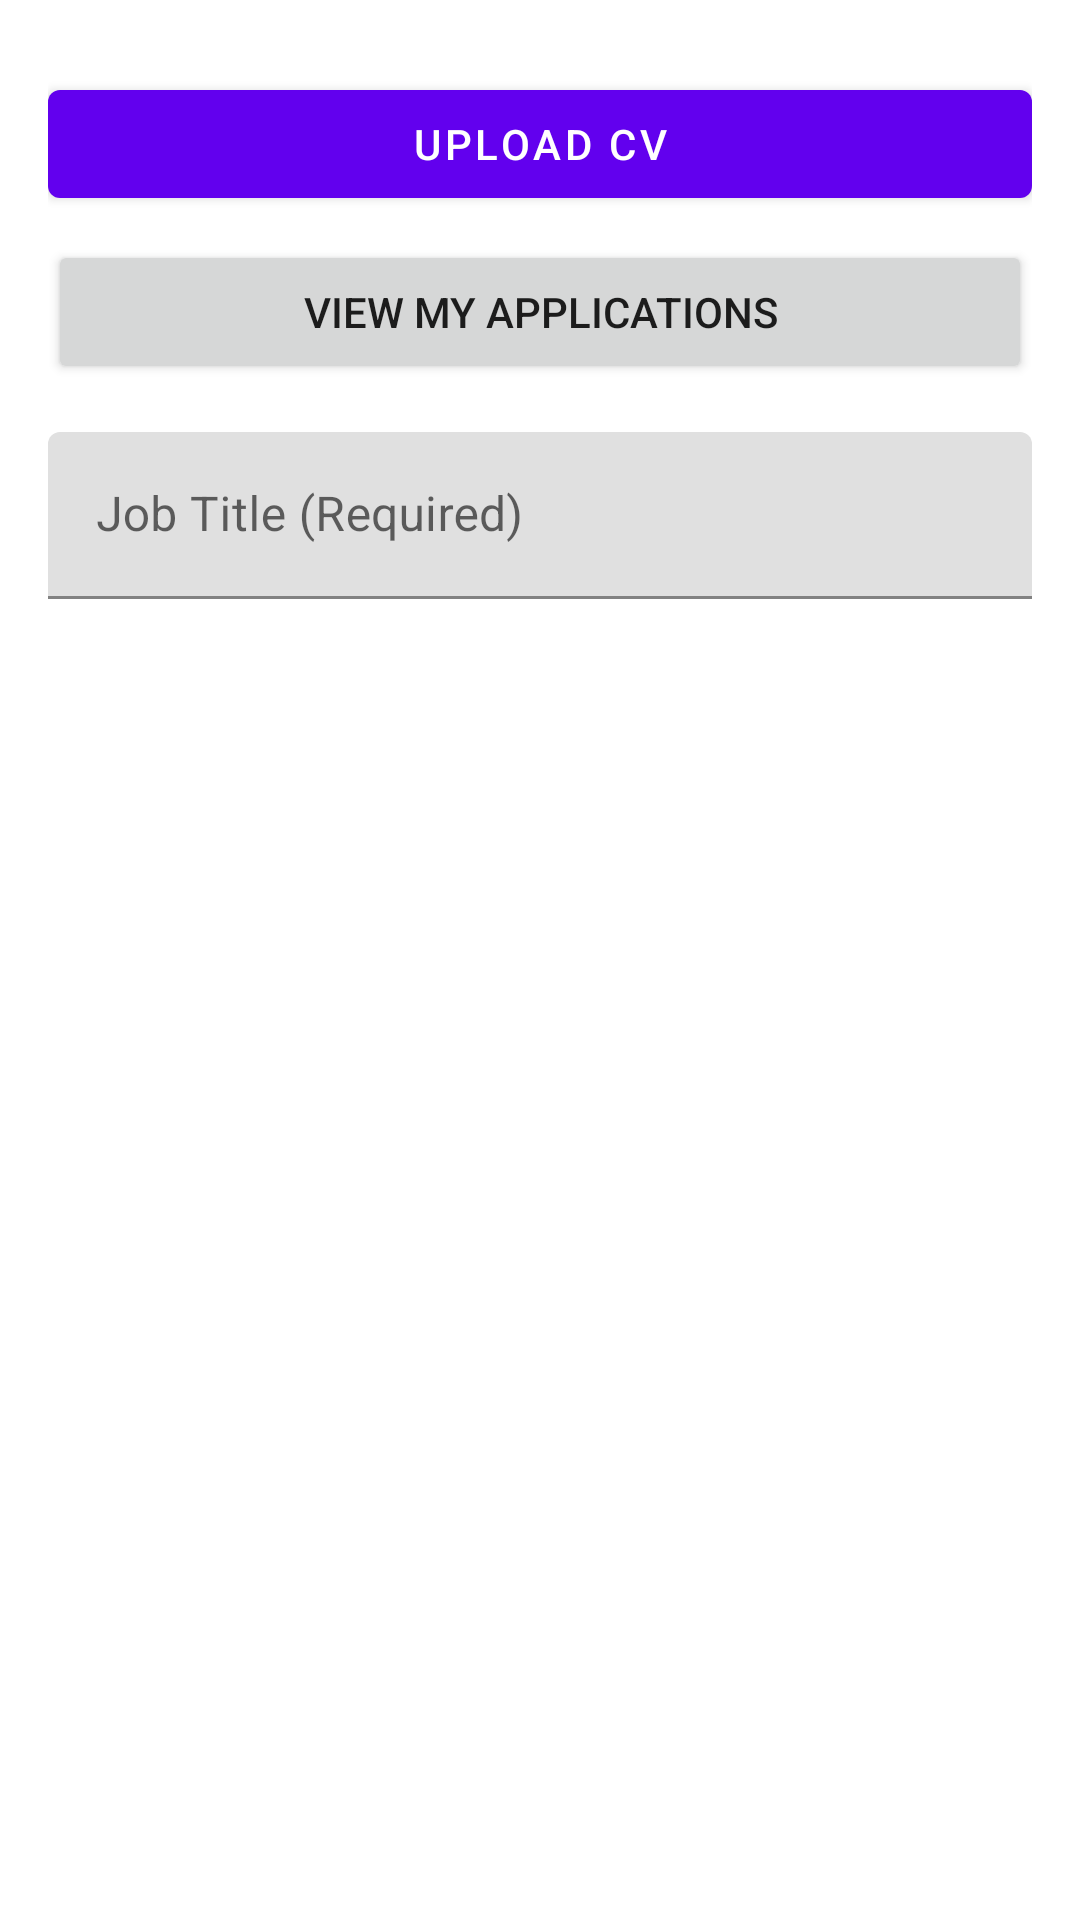

Here is an Android app screen rendered from its layout file. Give the layout XML and the strings, colors and styles it references.
<!-- AndroidManifest.xml: application theme Theme.Recruitment -->
<!-- res/layout/fragment_home.xml -->
<?xml version="1.0" encoding="utf-8"?>
<androidx.constraintlayout.widget.ConstraintLayout xmlns:android="http://schemas.android.com/apk/res/android"
    xmlns:app="http://schemas.android.com/apk/res-auto"
    xmlns:tools="http://schemas.android.com/tools"
    android:layout_width="match_parent"
    android:layout_height="match_parent"
    android:padding="16dp"
    android:paddingBottom="80dp"
    tools:context=".ui.home.HomeFragment">

    <com.google.android.material.button.MaterialButton
        android:id="@+id/btn_upload"
        android:layout_width="0dp"
        android:layout_height="wrap_content"
        android:text="Upload CV"
        android:layout_marginTop="8dp"
        app:layout_constraintTop_toTopOf="parent"
        app:layout_constraintStart_toStartOf="parent"
        app:layout_constraintEnd_toEndOf="parent" />

    <Button
        android:id="@+id/button_view_my_applications"
        android:layout_width="0dp"
        android:layout_height="wrap_content"
        android:text="View My Applications"
        android:layout_marginTop="8dp"
        app:layout_constraintTop_toBottomOf="@id/btn_upload"
        app:layout_constraintStart_toStartOf="parent"
        app:layout_constraintEnd_toEndOf="parent" />

    <com.google.android.material.button.MaterialButton
        android:id="@+id/btn_save"
        android:layout_width="0dp"
        android:layout_height="wrap_content"
        android:text="Save to Firebase"
        android:visibility="gone"
        app:layout_constraintTop_toBottomOf="@id/button_view_my_applications"
        app:layout_constraintStart_toStartOf="parent"
        app:layout_constraintEnd_toEndOf="parent" />

    <com.google.android.material.textfield.TextInputLayout
        android:id="@+id/til_job_title"
        android:layout_width="0dp"
        android:layout_height="wrap_content"
        android:layout_marginTop="16dp"
        app:layout_constraintTop_toBottomOf="@id/btn_save"
        app:layout_constraintStart_toStartOf="parent"
        app:layout_constraintEnd_toEndOf="parent">

        <com.google.android.material.textfield.TextInputEditText
            android:id="@+id/et_job_title"
            android:layout_width="match_parent"
            android:layout_height="wrap_content"
            android:hint="Job Title (Required)" />
    </com.google.android.material.textfield.TextInputLayout>

    <com.github.barteksc.pdfviewer.PDFView
        android:id="@+id/pdf_view"
        android:layout_width="0dp"
        android:layout_height="400dp"
        android:visibility="gone"
        app:layout_constraintTop_toBottomOf="@id/til_job_title"
        app:layout_constraintStart_toStartOf="parent"
        app:layout_constraintEnd_toEndOf="parent" />

    <TextView
        android:id="@+id/tv_file_name"
        android:layout_width="0dp"
        android:layout_height="wrap_content"
        android:textAlignment="center"
        app:layout_constraintTop_toBottomOf="@id/pdf_view"
        app:layout_constraintStart_toStartOf="parent"
        app:layout_constraintEnd_toEndOf="parent" />


    <ProgressBar
        android:id="@+id/progress_bar"
        android:layout_width="wrap_content"
        android:layout_height="wrap_content"
        app:layout_constraintBottom_toBottomOf="parent"
        app:layout_constraintStart_toStartOf="parent"
        app:layout_constraintEnd_toEndOf="parent"
        android:visibility="gone" />

</androidx.constraintlayout.widget.ConstraintLayout>
<!-- resources referenced by this layout -->
<resources>
  <style name="Theme.Recruitment" parent="Theme.MaterialComponents.DayNight.DarkActionBar">
          
          <item name="colorPrimary">@color/purple_500</item>
          <item name="colorPrimaryVariant">@color/purple_700</item>
          <item name="colorOnPrimary">@color/white</item>
          
          <item name="colorSecondary">@color/teal_200</item>
          <item name="colorSecondaryVariant">@color/teal_700</item>
          <item name="colorOnSecondary">@color/black</item>
          
          <item name="android:statusBarColor">?attr/colorPrimaryVariant</item>
          
      </style>
  <color name="purple_500">#FF6200EE</color>
  <color name="purple_700">#FF3700B3</color>
  <color name="white">#FFFFFFFF</color>
  <color name="teal_200">#FF03DAC5</color>
  <color name="teal_700">#FF018786</color>
  <color name="black">#FF000000</color>
</resources>
